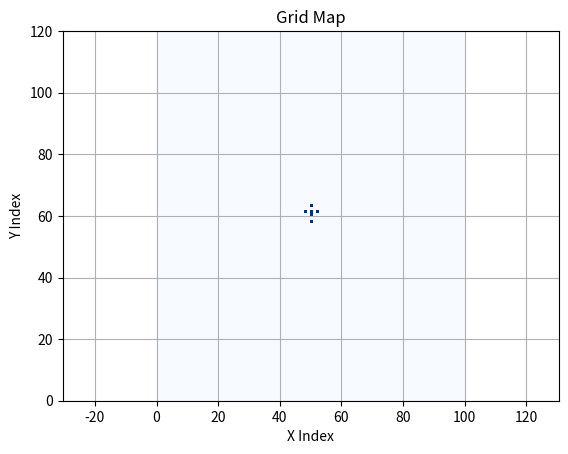
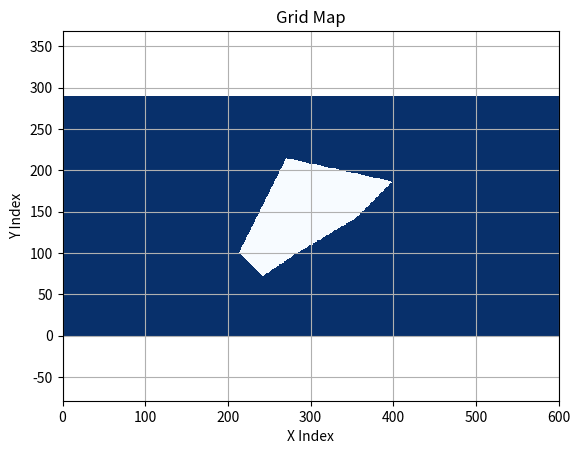

Reproduce these figures in Python, in order.
"""

Grid map library in python

[redacted]

"""
import matplotlib.pyplot as plt
import numpy as np


class GridMap:
    """
    GridMap class
    """

    def __init__(self, width: int, height: int, resolution: float,
                 center_x: float, center_y: float, init_val: float = 0.0):
        """__init__

        :param width: number of grid for width
        :param height: number of grid for height
        :param resolution: grid resolution [m]
        :param center_x: center x position  [m]
        :param center_y: center y position [m]
        :param init_val: initial value for all grid (float)
        """
        self.width = width
        self.height = height
        self.resolution = resolution
        self.center_x = center_x
        self.center_y = center_y

        self.left_lower_x = self.center_x - self.width / 2.0 * self.resolution
        self.left_lower_y = self.center_y - self.height / 2.0 * self.resolution

        self.n_data = self.width * self.height
        # Use NumPy array for fast operations (store floats directly)
        self.data = np.full((self.width, self.height), init_val, dtype=float)

    def get_value_from_xy_index(self, x_ind: int, y_ind: int) -> float:
        """get_value_from_xy_index

        when the index is out of grid map area, return None

        :param x_ind: x index
        :param y_ind: y index
        """
        if 0 <= x_ind < self.width and 0 <= y_ind < self.height:
            return self.data[x_ind, y_ind]
        else:
            return None

    def get_xy_index_from_xy_pos(self, x_pos: float, y_pos: float) -> tuple:
        """get_xy_index_from_xy_pos

        :param x_pos: x position [m]
        :param y_pos: y position [m]
        :return: tuple of (x_ind, y_ind) or (None, None) if out of bounds
        """
        x_ind = self.calc_xy_index_from_position(
            x_pos, self.left_lower_x, self.width)
        y_ind = self.calc_xy_index_from_position(
            y_pos, self.left_lower_y, self.height)

        return x_ind, y_ind
    
    def get_xy_poss_from_xy_indexes(self, x_ind: list, y_ind: list) -> tuple:
        """get_pos_from_xy_index

        :param x_ind: x index list
        :param y_ind: y index list
        :return: tuple of (x_pos, y_pos) or (None, None) if out of bounds
        """
        x_ind = np.array(x_ind)
        y_ind = np.array(y_ind)

        if np.all((0 <= x_ind) & (x_ind < self.width)) and np.all((0 <= y_ind) & (y_ind < self.height)):
            x_pos = self.left_lower_x + x_ind * self.resolution + self.resolution / 2.0
            y_pos = self.left_lower_y + y_ind * self.resolution + self.resolution / 2.0
            return x_pos, y_pos
        else:
            return None, None

    def set_value_from_xy_pos(self, x_pos: float, y_pos: float, val: float) -> bool:
        """set_value_from_xy_pos

        return bool flag, which means setting value is succeeded or not

        :param x_pos: x position [m]
        :param y_pos: y position [m]
        :param val: grid value (float)
        """
        x_ind, y_ind = self.get_xy_index_from_xy_pos(x_pos, y_pos)

        if x_ind is None or y_ind is None:
            return False  # NG

        flag = self.set_value_from_xy_index(x_ind, y_ind, val)

        return flag

    def set_value_from_xy_index(self, x_ind: int, y_ind: int, val: float) -> bool:
        """set_value_from_xy_index

        return bool flag, which means setting value is succeeded or not

        :param x_ind: x index
        :param y_ind: y index
        :param val: grid value (float)
        """
        if x_ind is None or y_ind is None:
            return False

        if 0 <= x_ind < self.width and 0 <= y_ind < self.height:
            self.data[x_ind, y_ind] = float(val)
            return True  # OK
        else:
            return False  # NG

    def set_value_from_polygon(self, pol_x, pol_y, val: float, inside: bool = True):
        """set_value_from_polygon

        Setting value inside or outside polygon

        :param pol_x: x position list for a polygon
        :param pol_y: y position list for a polygon
        :param val: grid value (float)
        :param inside: setting data inside or outside
        """
        # making ring polygon
        if (pol_x[0] != pol_x[-1]) or (pol_y[0] != pol_y[-1]):
            pol_x = np.append(pol_x, pol_x[0])
            pol_y = np.append(pol_y, pol_y[0])

        # setting value for all grid
        for x_ind in range(self.width):
            for y_ind in range(self.height):
                x_pos, y_pos = self.calc_grid_central_xy_position_from_xy_index(
                    x_ind, y_ind)

                flag = self.check_inside_polygon(x_pos, y_pos, pol_x, pol_y)

                if flag is inside:
                    self.set_value_from_xy_index(x_ind, y_ind, val)

    def add_obstacle(self, center_x: float, center_y: float, radius: float, 
                     val: float = 1.0, n_sides: int = 16):
        """Add a circular obstacle to the grid map
        
        The circle is approximated by a polygon with n_sides (default 16).
        
        :param center_x: x position of obstacle center [m]
        :param center_y: y position of obstacle center [m]
        :param radius: radius of the obstacle [m]
        :param val: grid value for the obstacle (default 1.0)
        :param n_sides: number of sides for polygon approximation (default 16)
        """
        # Generate polygon vertices approximating a circle
        angles = np.linspace(0, 2 * np.pi, n_sides, endpoint=False)
        pol_x = center_x + radius * np.cos(angles)
        pol_y = center_y + radius * np.sin(angles)
        
        # Set values inside the polygon
        self.set_value_from_polygon(pol_x, pol_y, val, inside=True)

    def calc_grid_index_from_xy_index(self, x_ind: int, y_ind: int) -> int:
        """Calculate flat grid index from x,y indices (for compatibility)"""
        grid_ind = int(y_ind * self.width + x_ind)
        return grid_ind

    def calc_xy_index_from_grid_index(self, grid_ind: int) -> tuple:
        """Calculate x,y indices from flat grid index (for compatibility)"""
        y_ind, x_ind = divmod(grid_ind, self.width)
        return x_ind, y_ind

    def calc_grid_index_from_xy_pos(self, x_pos: float, y_pos: float) -> int:
        """calc_grid_index_from_xy_pos

        :param x_pos: x position [m]
        :param y_pos: y position [m]
        """
        x_ind = self.calc_xy_index_from_position(
            x_pos, self.left_lower_x, self.width)
        y_ind = self.calc_xy_index_from_position(
            y_pos, self.left_lower_y, self.height)

        return self.calc_grid_index_from_xy_index(x_ind, y_ind)

    def calc_grid_central_xy_position_from_grid_index(self, grid_ind: int) -> tuple:
        """Calculate central x,y position from flat grid index"""
        x_ind, y_ind = self.calc_xy_index_from_grid_index(grid_ind)
        return self.calc_grid_central_xy_position_from_xy_index(x_ind, y_ind)

    def calc_grid_central_xy_position_from_xy_index(self, x_ind: int, y_ind: int) -> tuple:
        """Calculate central x,y position from x,y indices"""
        x_pos = self.calc_grid_central_xy_position_from_index(
            x_ind, self.left_lower_x)
        y_pos = self.calc_grid_central_xy_position_from_index(
            y_ind, self.left_lower_y)

        return x_pos, y_pos

    def calc_grid_central_xy_position_from_index(self, index: int, lower_pos: float) -> float:
        """Calculate central position from index"""
        return lower_pos + index * self.resolution + self.resolution / 2.0

    def calc_xy_index_from_position(self, pos: float, lower_pos: float, max_index: int) -> int:
        """Calculate index from position"""
        ind = int(np.floor((pos - lower_pos) / self.resolution))
        if 0 <= ind <= max_index:
            return ind
        else:
            return None

    def check_occupied_from_xy_index(self, x_ind: int, y_ind: int, occupied_val: float) -> bool:
        """Check if grid cell is occupied based on threshold value"""
        val = self.get_value_from_xy_index(x_ind, y_ind)

        if val is None or val >= occupied_val:
            return True
        else:
            return False

    def expand_grid(self, occupied_val: float = 1.0):
        """Expand occupied grid cells to neighboring cells"""
        x_inds, y_inds, values = [], [], []

        x_inds, y_inds = np.where(self.data >= occupied_val)
        values = self.data[x_inds, y_inds]

        for (ix, iy, value) in zip(x_inds, y_inds, values):
            self.set_value_from_xy_index(ix + 1, iy, val=value)
            self.set_value_from_xy_index(ix, iy + 1, val=value)
            self.set_value_from_xy_index(ix + 1, iy + 1, val=value)
            self.set_value_from_xy_index(ix - 1, iy, val=value)
            self.set_value_from_xy_index(ix, iy - 1, val=value)
            self.set_value_from_xy_index(ix - 1, iy - 1, val=value)

    def occupy_boundaries(self, boundary_width: int = 1, val: float = 1.0):
        """Occupy the boundary cells of the grid map using vectorized operations
        
        :param boundary_width: width of the boundary to occupy (in grid cells)
        :param val: value to set for the boundary cells
        """
        # Validate boundary_width
        max_boundary = min(self.width // 2, self.height // 2)
        boundary_width = min(boundary_width, max_boundary)
        
        # Top and bottom boundaries
        self.data[:boundary_width, :] = val  # Bottom
        self.data[-boundary_width:, :] = val  # Top
        
        # Left and right boundaries
        self.data[:, :boundary_width] = val  # Left
        self.data[:, -boundary_width:] = val  # Right


    def simplify_path(self, pathx, pathy, obstacle_threshold=0.5):
        """Remove unnecessary waypoints - keep only points where path must turn"""
        
        if len(pathx) <= 2:
            return pathx, pathy
        
        def line_clear(i, j):
            """Check if straight line between two points is obstacle-free"""
            n = int(np.hypot(pathx[j]-pathx[i], pathy[j]-pathy[i])) * 2 + 1
            xs = np.linspace(pathx[i], pathx[j], n).astype(int)
            ys = np.linspace(pathy[i], pathy[j], n).astype(int)
            return np.all(self.data[xs, ys] <= obstacle_threshold)
        
        result = [0]  # Keep start
        i = 0
        
        while i < len(pathx) - 1:
            # Skip ahead as far as possible
            j = len(pathx) - 1
            while j > i and not line_clear(i, j):
                j -= 1
            result.append(j)
            i = j
        
        return [pathx[k] for k in result], [pathy[k] for k in result]

    @staticmethod
    def check_inside_polygon(iox, ioy, x, y):

        n_point = len(x) - 1
        inside = False
        for i1 in range(n_point):
            i2 = (i1 + 1) % (n_point + 1)

            if x[i1] >= x[i2]:
                min_x, max_x = x[i2], x[i1]
            else:
                min_x, max_x = x[i1], x[i2]
            if not min_x <= iox < max_x:
                continue

            tmp1 = (y[i2] - y[i1]) / (x[i2] - x[i1])
            if (y[i1] + tmp1 * (iox - x[i1]) - ioy) > 0.0:
                inside = not inside

        return inside

    def print_grid_map_info(self):
        print("width:", self.width)
        print("height:", self.height)
        print("resolution:", self.resolution)
        print("center_x:", self.center_x)
        print("center_y:", self.center_y)
        print("left_lower_x:", self.left_lower_x)
        print("left_lower_y:", self.left_lower_y)
        print("n_data:", self.n_data)

    def plot_grid_map(self, ax=None, use_world_coords=False):
        """Plot the grid map as a heatmap
        
        :param ax: matplotlib axis to plot on (creates new if None)
        :param use_world_coords: if True, use real world coordinates; if False, use indices
        """
        grid_data = self.data.T # (data stored in (width, height) or (x, y) order, 
                                # so transpose for correct orientation for plot)
        if not ax:
            fig, ax = plt.subplots()
        
        if use_world_coords:
            # Calculate extent in world coordinates
            extent = [
                self.left_lower_x,
                self.left_lower_x + self.width * self.resolution,
                self.left_lower_y,
                self.left_lower_y + self.height * self.resolution
            ]
            heat_map = ax.imshow(grid_data, cmap="Blues", vmin=0.0, vmax=1.0,
                                origin='lower', extent=extent)
            ax.set_xlabel('X Position [m]')
            ax.set_ylabel('Y Position [m]')
            plt.axis("equal")
        else:
            heat_map = ax.pcolor(grid_data, cmap="Blues", vmin=0.0, vmax=1.0)
            ax.set_xlabel('X Index')
            ax.set_ylabel('Y Index')
            plt.axis("equal")
        
        ax.set_title('Grid Map')

        return heat_map


def polygon_set_demo():
    """Demo function showing polygon-based grid value setting"""
    ox = [0.0, 4.35, 20.0, 50.0, 100.0, 130.0, 40.0]
    oy = [0.0, -4.15, -20.0, 0.0, 30.0, 60.0, 80.0]

    grid_map = GridMap(600, 290, 0.7, 60.0, 30.5)

    grid_map.set_value_from_polygon(ox, oy, 1.0, inside=False)

    grid_map.plot_grid_map()

    plt.axis("equal")
    plt.grid(True)


def position_set_demo():
    """Demo function showing position-based grid value setting"""
    grid_map = GridMap(100, 120, 0.5, 10.0, -0.5)

    grid_map.set_value_from_xy_pos(10.1, -1.1, 1.0)
    grid_map.set_value_from_xy_pos(10.1, -0.1, 1.0)
    grid_map.set_value_from_xy_pos(10.1, 1.1, 1.0)
    grid_map.set_value_from_xy_pos(11.1, 0.1, 1.0)
    grid_map.set_value_from_xy_pos(10.1, 0.1, 1.0)
    grid_map.set_value_from_xy_pos(9.1, 0.1, 1.0)

    grid_map.plot_grid_map()

    plt.axis("equal")
    plt.grid(True)


def main():
    print("start!!")

    position_set_demo()
    polygon_set_demo()

    plt.show()

    print("done!!")


if __name__ == '__main__':
    main()
